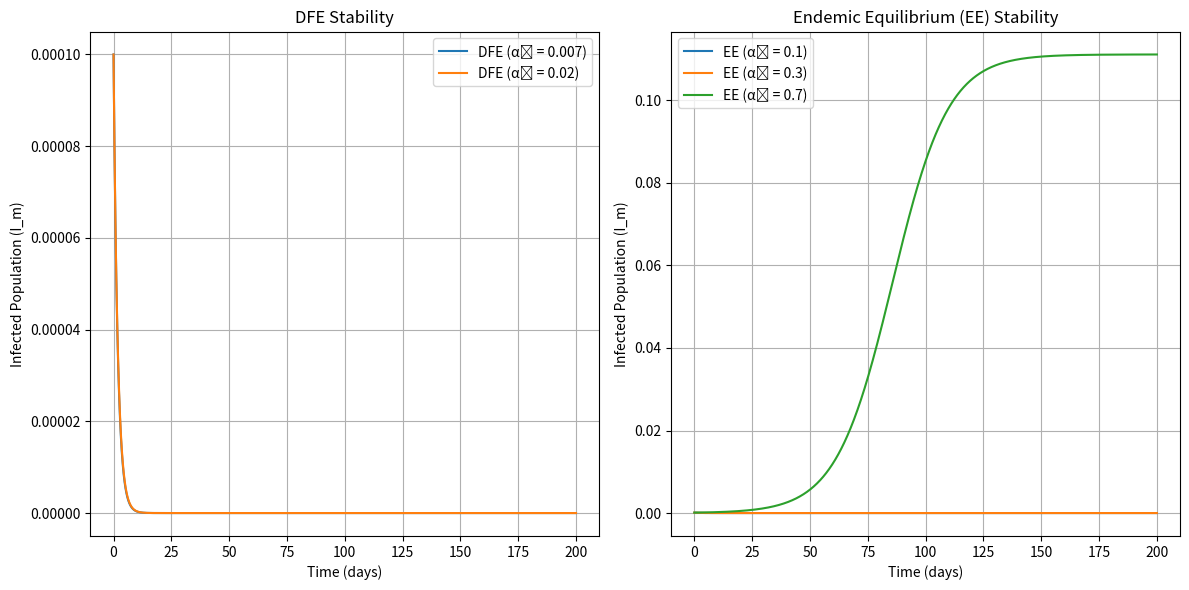

This chart was generated by the following Python code:
import numpy as np
import matplotlib.pyplot as plt

#%% Define time-dependent rate functions.
def alpha_2(t, params):
    return params['alpha_2']

def tau_m(t, params):
    return params['tau_m']

#%% Define the model ODE system.
def meningitis_model(y, t, params):
    S, I_m, V_mp, R = y
    N = S + I_m + V_mp + R  # Total population

    a2 = alpha_2(t, params)
    tm = tau_m(t, params)

    kappa   = params['kappa']
    Lambda  = params['Lambda']
    rho     = params['rho']
    phi     = params['phi']
    mu      = params['mu']
    gamma_m = params['gamma_m']

    infection_force = a2 * I_m / N

    dS   = (1 - kappa)*Lambda + rho*R + phi*V_mp - (infection_force + mu)*S
    dI_m = infection_force * S - (tm + gamma_m + mu)*I_m
    dV_mp = Lambda * kappa - (mu + phi)*V_mp
    dR   = tm * I_m - (rho + mu)*R

    return np.array([dS, dI_m, dV_mp, dR])

#%% RK4 integrator for one time step.
def rk4_step(f, y, t, dt, params):
    k1 = f(y, t, params)
    k2 = f(y + 0.5*dt*k1, t + 0.5*dt, params)
    k3 = f(y + 0.5*dt*k2, t + 0.5*dt, params)
    k4 = f(y + dt*k3, t + dt, params)
    return y + (dt/6.0)*(k1 + 2*k2 + 2*k3 + k4)

#%% Run the simulation.
def run_simulation(params, y0, t_span, dt):
    t0, tf = t_span
    t_vals = np.arange(t0, tf+dt, dt)
    sol = np.zeros((len(t_vals), len(y0)))
    sol[0] = y0
    for i in range(1, len(t_vals)):
        sol[i] = rk4_step(meningitis_model, sol[i-1], t_vals[i-1], dt, params)
    return t_vals, sol

#%% Main simulation script.
if __name__ == '__main__':
    
    # Base parameters
    base_params = {
        'Lambda':   0.5,    
        'kappa':    0.105,  
        'rho':      0.1,    
        'phi':      0.263,  
        'mu':       0.5,    
        'gamma_m':  0.05,   
        'tau_m':    0.02    
    }
    
    # Values of alpha_2 to test
    alpha_values = [0.007, 0.02, 0.1, 0.3, 0.7]

    # Compute Disease-Free Equilibrium (DFE)
    V_mp_eq = base_params['Lambda'] * base_params['kappa'] / (base_params['mu'] + base_params['phi'])
    S_eq = ((1 - base_params['kappa'])*base_params['Lambda'] + base_params['phi'] * V_mp_eq) / base_params['mu']
    R_eq = 0.0
    perturb = 1e-4  # Small perturbation

    # Time settings
    t_span = (0, 200)  
    dt = 0.1           

    # Create subplots
    fig, axes = plt.subplots(1, 2, figsize=(12, 6))

    for a2 in alpha_values:
        params = base_params.copy()
        params['alpha_2'] = a2

        y0 = np.array([S_eq, perturb, V_mp_eq, R_eq])

        t_vals, sol = run_simulation(params, y0, t_span, dt)

        # Determine whether this is DFE or EE
        if a2 <= 0.02:
            label = f"DFE (α₂ = {a2})"
            axes[0].plot(t_vals, sol[:, 1], label=label)  # Plot I_m over time
        else:
            label = f"EE (α₂ = {a2})"
            axes[1].plot(t_vals, sol[:, 1], label=label)  # Plot I_m over time

    # Configure DFE plot
    axes[0].set_title("DFE Stability")
    axes[0].set_xlabel("Time (days)")
    axes[0].set_ylabel("Infected Population (I_m)")
    axes[0].legend()
    axes[0].grid(True)

    # Configure EE plot
    axes[1].set_title("Endemic Equilibrium (EE) Stability")
    axes[1].set_xlabel("Time (days)")
    axes[1].set_ylabel("Infected Population (I_m)")
    axes[1].legend()
    axes[1].grid(True)

    # Save both plots in one image
    plt.tight_layout()
    plt.savefig('2DFE_and_EE_stability.jpeg', format='jpeg')
    plt.show()
